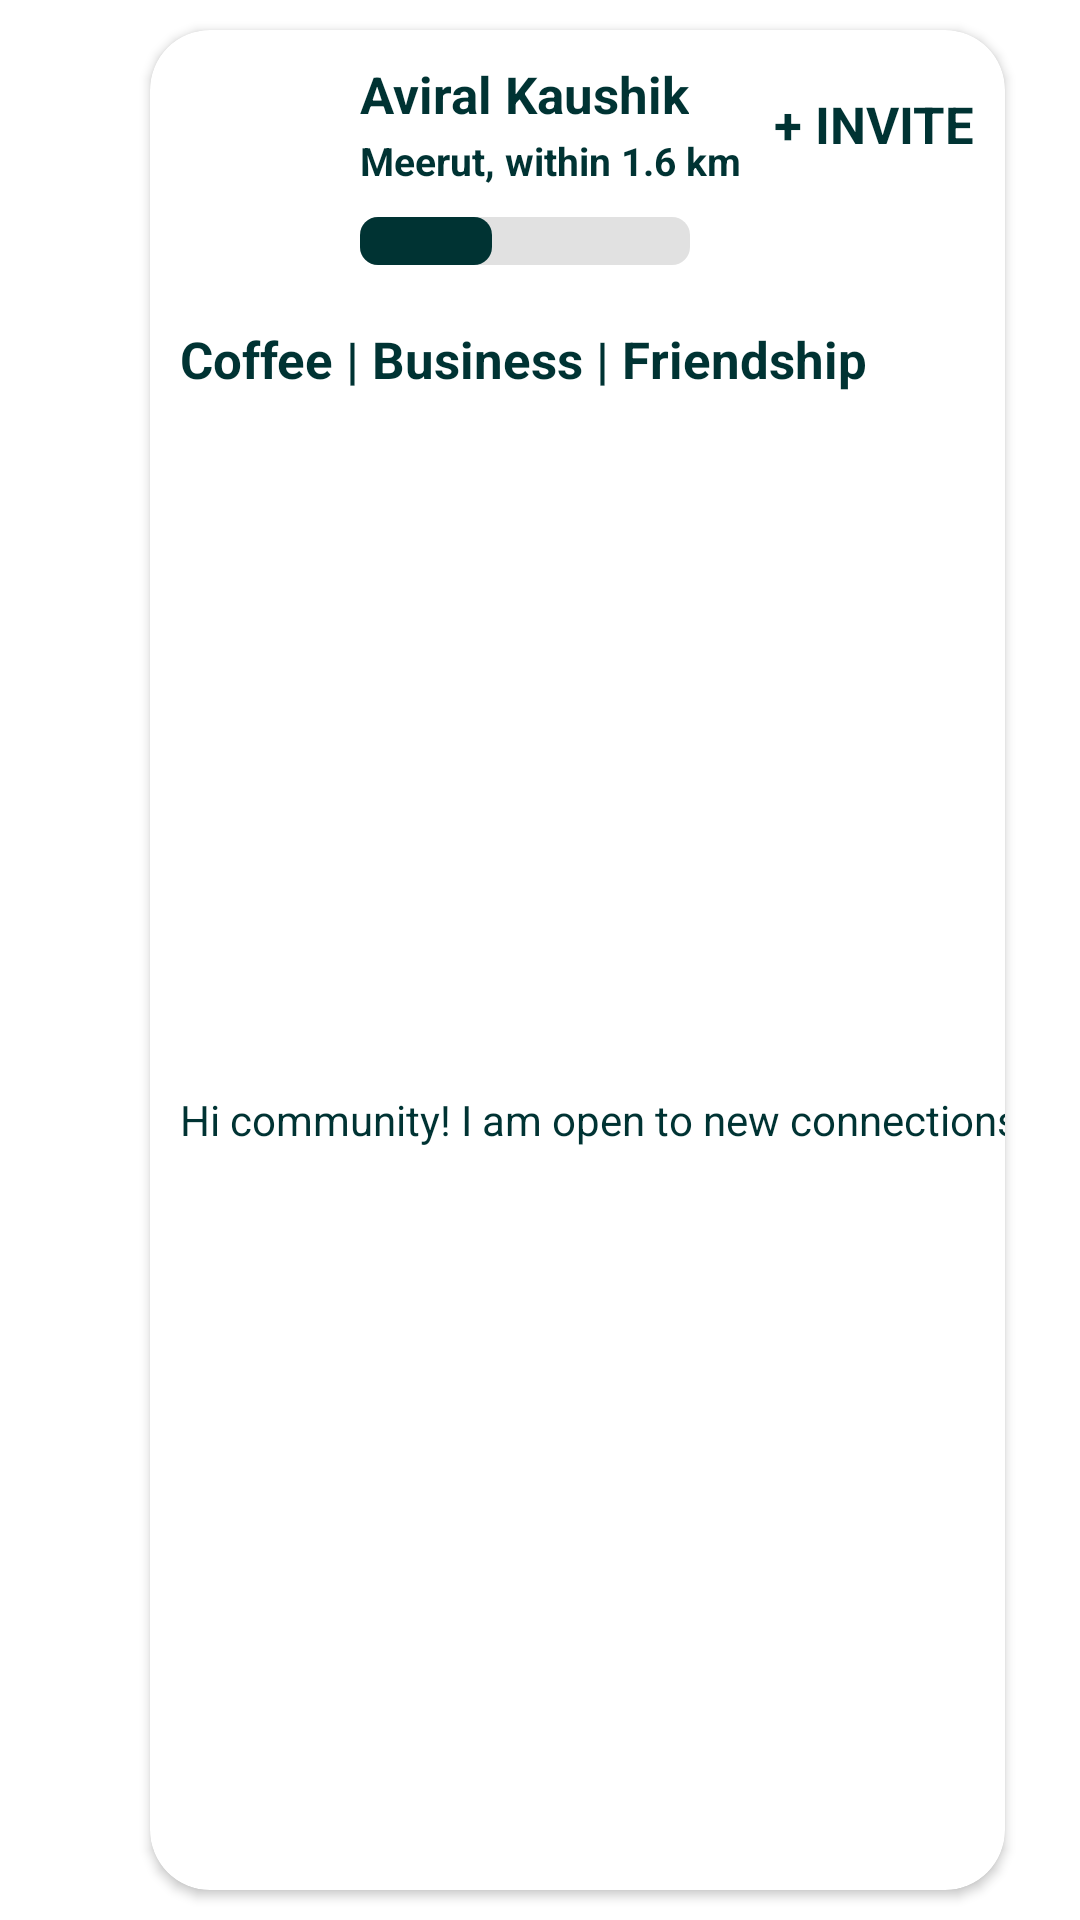

Layout XML and referenced resources for this Android screen:
<!-- AndroidManifest.xml: application theme Theme.Netclan -->
<!-- res/layout/layout_snippet_recycler_view.xml -->
<?xml version="1.0" encoding="utf-8"?>
<FrameLayout android:layout_height="wrap_content"
    xmlns:app="http://schemas.android.com/apk/res-auto"
    android:layout_width="match_parent"
    app:layout_constraintBottom_toBottomOf="parent"
    app:layout_constraintEnd_toEndOf="parent"
    app:layout_constraintStart_toStartOf="parent"
    app:layout_constraintTop_toTopOf="parent"
    xmlns:android="http://schemas.android.com/apk/res/android">

    <androidx.cardview.widget.CardView
        android:background="@drawable/card_bg"
        android:elevation="15dp"
        android:layout_gravity="end"
        android:layout_height="match_parent"
        android:layout_marginBottom="10dp"
        android:layout_marginEnd="25dp"
        android:layout_marginStart="50dp"
        android:layout_marginTop="10dp"
        android:layout_width="match_parent"
        app:cardCornerRadius="20dp">
        
        <androidx.constraintlayout.widget.ConstraintLayout
            android:layout_width="match_parent"
            android:layout_height="match_parent"
            android:background="@drawable/card_bg">

            <TextView
                android:id="@+id/name"
                android:layout_width="wrap_content"
                android:layout_height="wrap_content"
                android:text="Aviral Kaushik"
                android:textSize="17sp"
                android:textStyle="bold"
                android:textColor="@color/app_bar_color"
                android:layout_marginStart="70dp"
                android:layout_marginTop="10dp"
                app:layout_constraintStart_toStartOf="parent"
                app:layout_constraintTop_toTopOf="parent"/>

            <TextView
                android:id="@+id/address"
                android:layout_width="wrap_content"
                android:layout_height="wrap_content"
                android:text="Meerut, within 1.6 km"
                android:textSize="13sp"
                android:textStyle="bold"
                android:textColor="@color/app_bar_color"
                android:layout_marginStart="70dp"
                android:layout_marginTop="2dp"
                app:layout_constraintStart_toStartOf="parent"
                app:layout_constraintTop_toBottomOf="@id/name"/>

            <ProgressBar
                android:id="@+id/progressBar"
                android:layout_width="110dp"
                android:layout_height="wrap_content"
                android:layout_marginStart="70dp"
                android:layout_marginTop="10dp"
                android:progress="40"
                style="?android:attr/progressBarStyleHorizontal"
                android:progressDrawable="@drawable/custom_progress_bg"
                app:layout_constraintStart_toStartOf="parent"
                app:layout_constraintTop_toBottomOf="@id/address"/>

            <TextView
                android:layout_width="wrap_content"
                android:layout_height="wrap_content"
                android:text="+ INVITE"
                android:textSize="17sp"
                android:textStyle="bold"
                android:textColor="@color/app_bar_color"
                android:layout_marginEnd="10dp"
                android:layout_marginTop="20dp"
                app:layout_constraintEnd_toEndOf="parent"
                app:layout_constraintTop_toTopOf="parent"/>

            <TextView
                android:id="@+id/intro"
                android:layout_width="wrap_content"
                android:layout_height="wrap_content"
                android:text="Coffee | Business | Friendship"
                android:textSize="17sp"
                android:textStyle="bold"
                android:textColor="@color/app_bar_color"
                android:layout_marginStart="10dp"
                android:layout_marginTop="20dp"
                app:layout_constraintStart_toStartOf="parent"
                app:layout_constraintTop_toBottomOf="@id/progressBar"/>

            <TextView
                android:id="@+id/caption"
                android:layout_width="wrap_content"
                android:layout_height="wrap_content"
                android:text="@string/hint"
                android:textSize="14sp"
                android:textColor="@color/app_bar_color"
                android:layout_marginStart="10dp"
                android:layout_marginTop="5dp"
                android:layout_marginBottom="20dp"
                app:layout_constraintStart_toStartOf="parent"
                app:layout_constraintTop_toBottomOf="@id/intro"
                app:layout_constraintBottom_toBottomOf="parent"/>

        </androidx.constraintlayout.widget.ConstraintLayout>


    </androidx.cardview.widget.CardView>

    <ImageView
        android:id="@+id/iv"
        android:elevation="2dp"
        android:layout_height="75dp"
        android:layout_margin="16dp"
        android:layout_width="75dp"
        android:src="@drawable/aviral_kaushik"
        android:background="@drawable/image_bg"/>
    
</FrameLayout>
<!-- resources referenced by this layout -->
<resources>
  <color name="app_bar_color">#003333</color>
  <!-- drawable card_bg (drawable) -->
  <?xml version="1.0" encoding="utf-8"?>
  <selector xmlns:android="http://schemas.android.com/apk/res/android">
  
      <item>
  
          <shape android:shape="rectangle">
  
              <solid android:color="@color/white"/>
  
              <corners android:radius="50dp"/>
  
          </shape>
  
      </item>
  
  </selector>
  <!-- drawable custom_progress_bg (drawable) -->
  <?xml version="1.0" encoding="utf-8"?>
  <layer-list xmlns:android="http://schemas.android.com/apk/res/android">
  
      <item android:id="@android:id/background">
  
          <shape android:shape="rectangle" >
              <corners android:radius="6dp"/>
              <solid android:color="#e1e1e1"/>
          </shape>
  
      </item>
  
  
      <item android:id="@android:id/progress">
  
          <scale android:scaleWidth="100%">
              <shape android:shape="rectangle">
                  <corners android:radius="6dp"/>
                  <solid android:color="@color/app_bar_color"/>
              </shape>
          </scale>
  
      </item>
  
  </layer-list>
  <string name="hint">Hi community! I am open to new connections.</string>
  <style name="Theme.Netclan" parent="Theme.MaterialComponents.DayNight.NoActionBar">
          
          <item name="colorPrimary">@color/app_bar_color</item>
          <item name="colorPrimaryVariant">@color/app_bar_color</item>
          <item name="colorOnPrimary">@color/white</item>
          
          <item name="colorSecondary">@color/teal_200</item>
          <item name="colorSecondaryVariant">@color/teal_700</item>
          <item name="colorOnSecondary">@color/black</item>
          
          <item name="android:statusBarColor">?attr/colorPrimaryVariant</item>
          
      </style>
  <color name="white">#FFFFFFFF</color>
  <color name="teal_200">#FF03DAC5</color>
  <color name="teal_700">#FF018786</color>
  <color name="black">#FF000000</color>
</resources>
